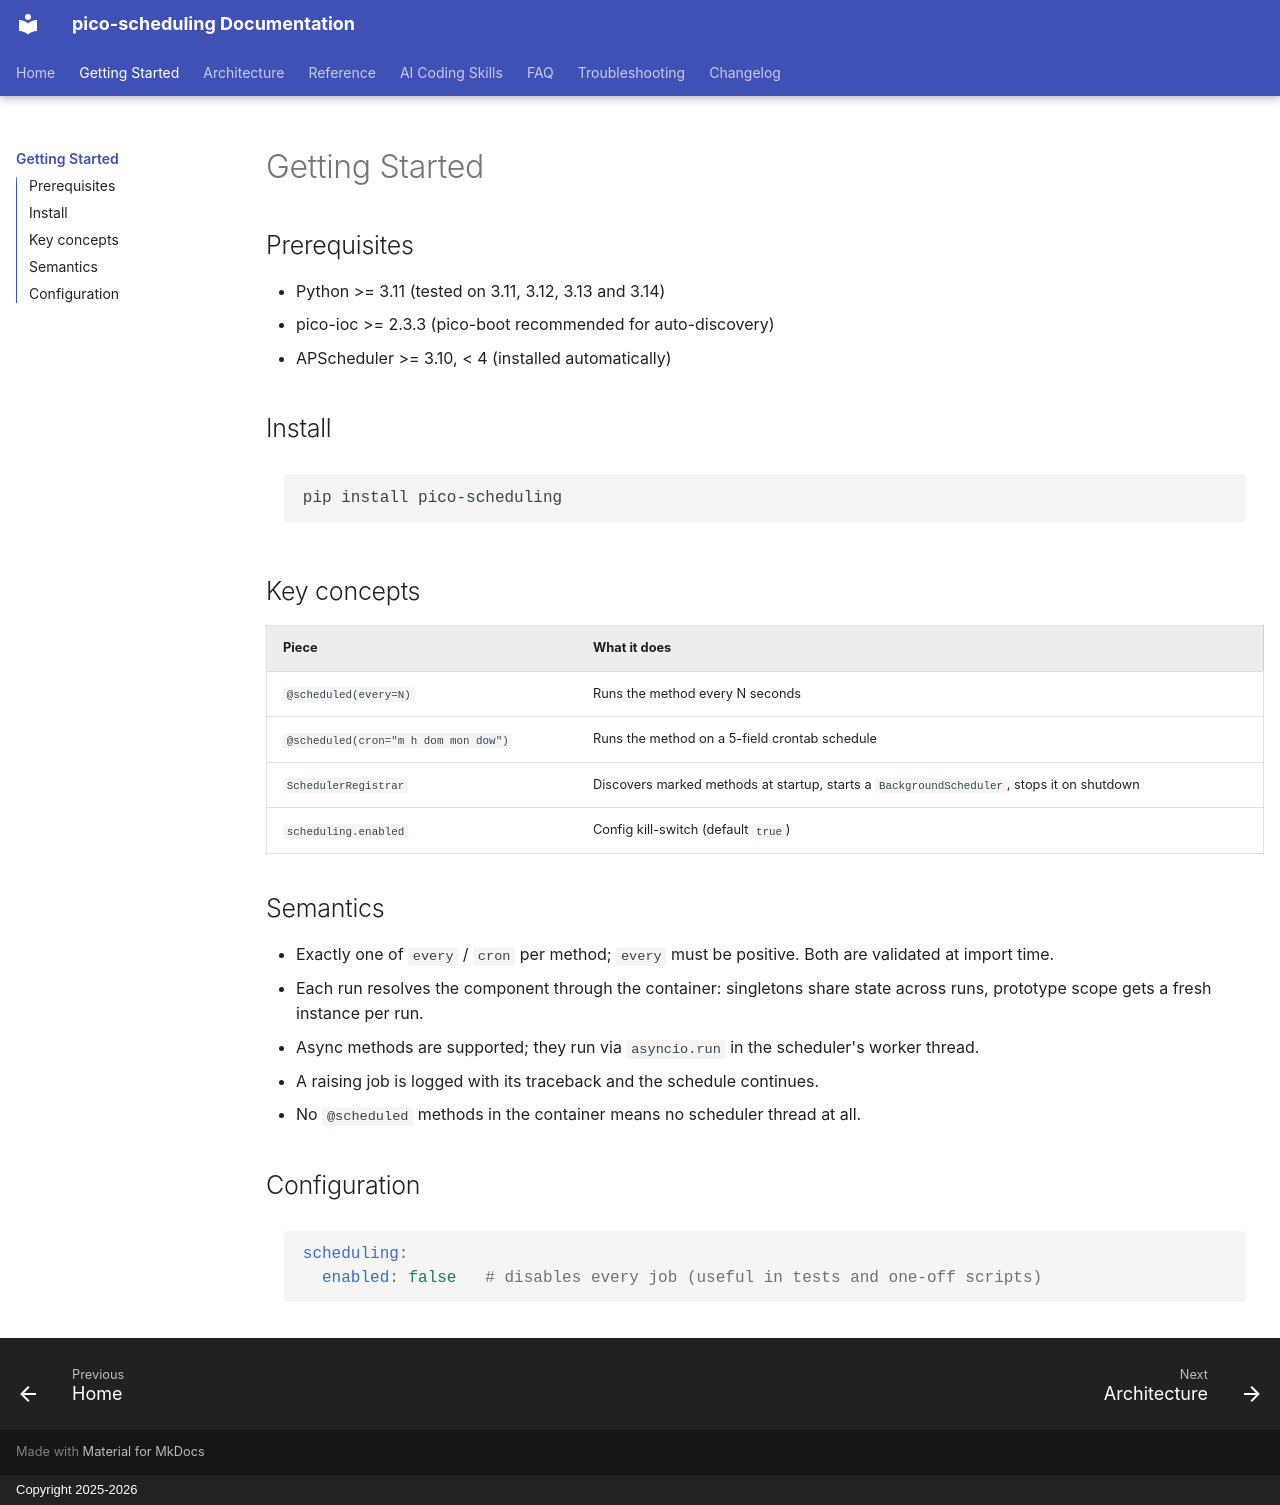

repository: dperezcabrera/pico-scheduling · page: getting-started/index.html · generator: mkdocs · copyright: Copyright 2025-2026

# Getting Started

## Prerequisites

- Python >= 3.11 (tested on 3.11, 3.12, 3.13 and 3.14)
- pico-ioc >= 2.3.3 (pico-boot recommended for auto-discovery)
- APScheduler >= 3.10, < 4 (installed automatically)

## Install

```bash
pip install pico-scheduling
```

## Key concepts

| Piece | What it does |
|---|---|
| `@scheduled(every=N)` | Runs the method every N seconds |
| `@scheduled(cron="m h dom mon dow")` | Runs the method on a 5-field crontab schedule |
| `SchedulerRegistrar` | Discovers marked methods at startup, starts a `BackgroundScheduler`, stops it on shutdown |
| `scheduling.enabled` | Config kill-switch (default `true`) |

## Semantics

- Exactly one of `every` / `cron` per method; `every` must be positive. Both are validated at import time.
- Each run resolves the component through the container: singletons share state across runs, prototype scope gets a fresh instance per run.
- Async methods are supported; they run via `asyncio.run` in the scheduler's worker thread.
- A raising job is logged with its traceback and the schedule continues.
- No `@scheduled` methods in the container means no scheduler thread at all.

## Configuration

```yaml
scheduling:
  enabled: false   # disables every job (useful in tests and one-off scripts)
```
